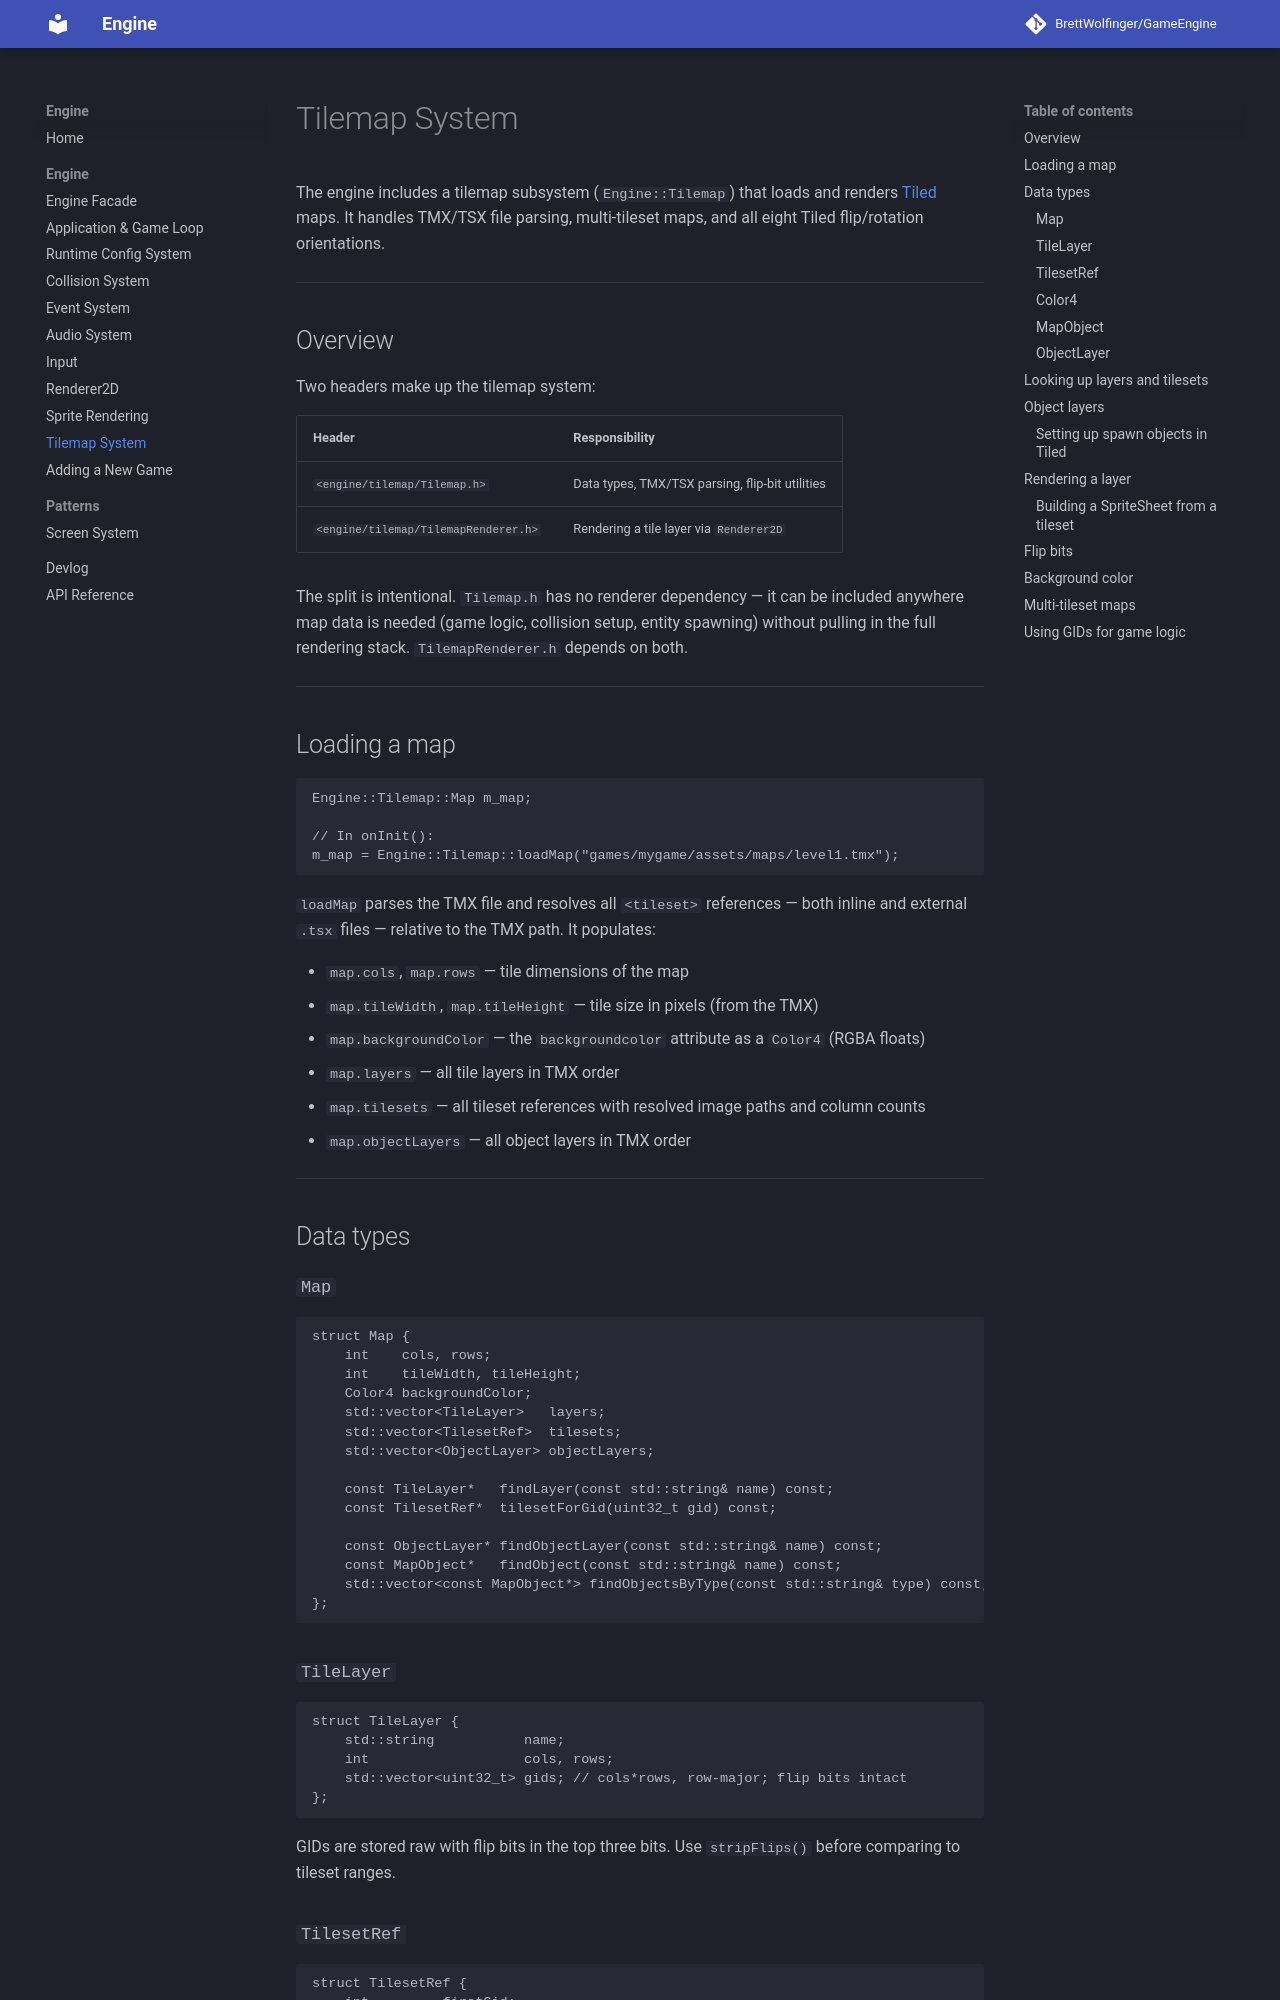

repository: BrettWolfinger/GameEngine · page: engine/tilemap/index.html · generator: mkdocs

# Tilemap System

The engine includes a tilemap subsystem (`Engine::Tilemap`) that loads and renders
[Tiled](https://www.mapeditor.org/) maps. It handles TMX/TSX file parsing, multi-tileset
maps, and all eight Tiled flip/rotation orientations.

---

## Overview

Two headers make up the tilemap system:

| Header | Responsibility |
|---|---|
| `<engine/tilemap/Tilemap.h>` | Data types, TMX/TSX parsing, flip-bit utilities |
| `<engine/tilemap/TilemapRenderer.h>` | Rendering a tile layer via `Renderer2D` |

The split is intentional. `Tilemap.h` has no renderer dependency — it can be included
anywhere map data is needed (game logic, collision setup, entity spawning) without pulling
in the full rendering stack. `TilemapRenderer.h` depends on both.

---

## Loading a map

```cpp
Engine::Tilemap::Map m_map;

// In onInit():
m_map = Engine::Tilemap::loadMap("games/mygame/assets/maps/level1.tmx");
```

`loadMap` parses the TMX file and resolves all `<tileset>` references — both inline and
external `.tsx` files — relative to the TMX path. It populates:

- `map.cols`, `map.rows` — tile dimensions of the map
- `map.tileWidth`, `map.tileHeight` — tile size in pixels (from the TMX)
- `map.backgroundColor` — the `backgroundcolor` attribute as a `Color4` (RGBA floats)
- `map.layers` — all tile layers in TMX order
- `map.tilesets` — all tileset references with resolved image paths and column counts
- `map.objectLayers` — all object layers in TMX order

---

## Data types

### `Map`

```cpp
struct Map {
    int    cols, rows;
    int    tileWidth, tileHeight;
    Color4 backgroundColor;
    std::vector<TileLayer>   layers;
    std::vector<TilesetRef>  tilesets;
    std::vector<ObjectLayer> objectLayers;

    const TileLayer*   findLayer(const std::string& name) const;
    const TilesetRef*  tilesetForGid(uint32_t gid) const;

    const ObjectLayer* findObjectLayer(const std::string& name) const;
    const MapObject*   findObject(const std::string& name) const;
    std::vector<const MapObject*> findObjectsByType(const std::string& type) const;
};
```

### `TileLayer`

```cpp
struct TileLayer {
    std::string           name;
    int                   cols, rows;
    std::vector<uint32_t> gids; // cols*rows, row-major; flip bits intact
};
```

GIDs are stored raw with flip bits in the top three bits. Use `stripFlips()` before
comparing to tileset ranges.

### `TilesetRef`

```cpp
struct TilesetRef {
    int         firstGid;
    std::string source;     // path to .tsx, relative to TMX
    std::string imagePath;  // resolved image path (relative to working dir)
    int         columns;
    int         tileCount;
};
```

### `Color4`

```cpp
struct Color4 { float r, g, b, a; };
```
